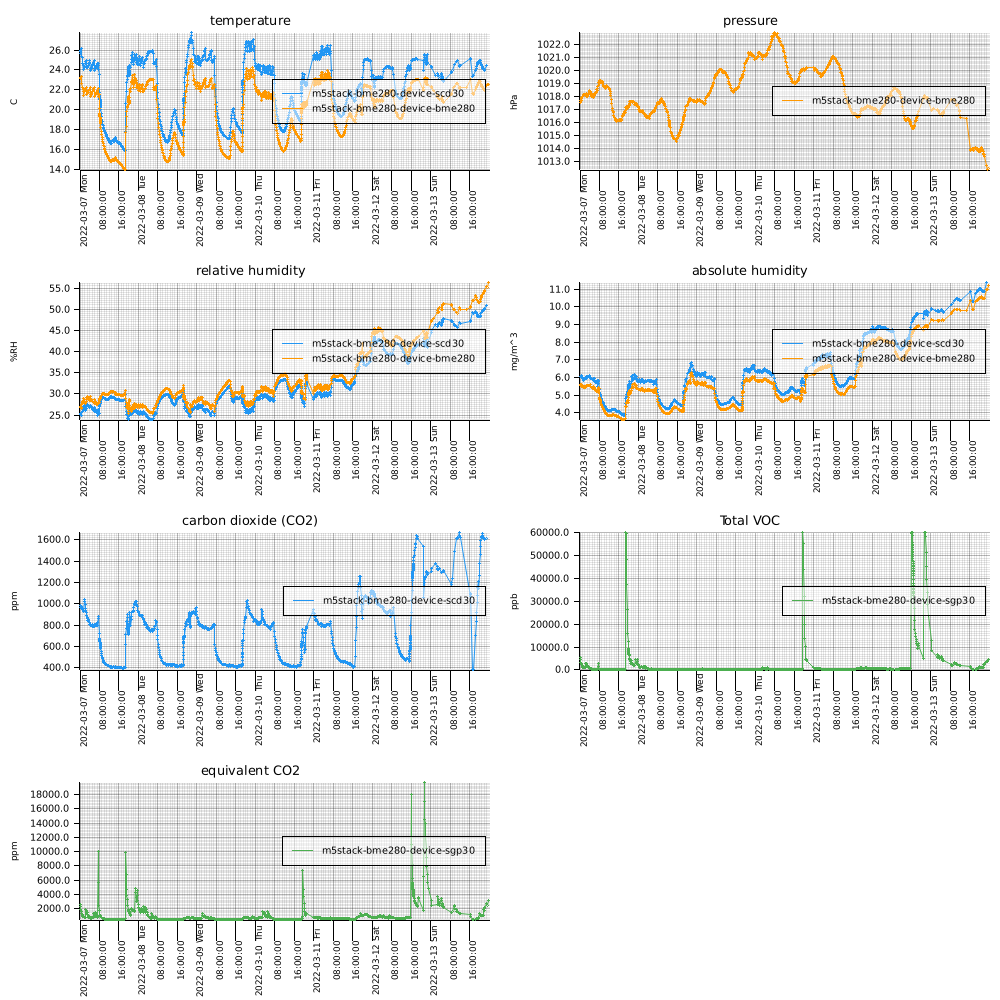

Data behind this chart, as committed beside it:
measuredAt, sensorId, temperature, humidity, pressure, tvoc, eCo2, co2, absolute_humidity
2022-03-07T00:01:00+0900, m5stack-bme280-device-sgp30, , , , 5320, 2617, , 
2022-03-07T00:04:00+0900, m5stack-bme280-device-scd30, 25.69, 25.44, , , , 985.0, 6.073
2022-03-07T00:08:00+0900, m5stack-bme280-device-bme280, 23.16, 26.93, 1018, , , , 5.573
2022-03-07T00:11:00+0900, m5stack-bme280-device-sgp30, , , , 4771, 2248, , 
2022-03-07T00:14:00+0900, m5stack-bme280-device-scd30, 25.82, 25.2, , , , 987.0, 6.058
2022-03-07T00:18:00+0900, m5stack-bme280-device-bme280, 23.23, 26.71, 1018, , , , 5.55
2022-03-07T00:21:00+0900, m5stack-bme280-device-sgp30, , , , 3430, 1868, , 
2022-03-07T00:24:00+0900, m5stack-bme280-device-scd30, 25.94, 25.09, , , , 965.0, 6.075
2022-03-07T00:28:00+0900, m5stack-bme280-device-bme280, 23.33, 26.66, 1018, , , , 5.572
2022-03-07T00:31:00+0900, m5stack-bme280-device-sgp30, , , , 2708, 1616, , 
2022-03-07T00:34:00+0900, m5stack-bme280-device-scd30, 26.11, 24.99, , , , 968.0, 6.108
2022-03-07T00:38:00+0900, m5stack-bme280-device-bme280, 23.36, 26.64, 1018, , , , 5.577
2022-03-07T00:41:00+0900, m5stack-bme280-device-sgp30, , , , 2238, 1382, , 
2022-03-07T00:44:00+0900, m5stack-bme280-device-scd30, 25.35, 25.59, , , , 970.0, 5.993
2022-03-07T00:48:00+0900, m5stack-bme280-device-bme280, 22.61, 27.43, 1018, , , , 5.499
2022-03-07T00:51:00+0900, m5stack-bme280-device-sgp30, , , , 1851, 1212, , 
2022-03-07T00:54:00+0900, m5stack-bme280-device-scd30, 25.21, 25.79, , , , 951.0, 5.993
2022-03-07T00:58:00+0900, m5stack-bme280-device-bme280, 22.2, 28.17, 1018, , , , 5.52
2022-03-07T01:01:00+0900, m5stack-bme280-device-sgp30, , , , 1559, 1070, , 
2022-03-07T01:04:00+0900, m5stack-bme280-device-scd30, 24.67, 26.62, , , , 955.0, 6.001
2022-03-07T01:08:00+0900, m5stack-bme280-device-bme280, 22.19, 28, 1018, , , , 5.48
2022-03-07T01:11:00+0900, m5stack-bme280-device-sgp30, , , , 1307, 923.0, , 
2022-03-07T01:14:00+0900, m5stack-bme280-device-scd30, 24.09, 26.81, , , , 941.0, 5.849
2022-03-07T01:18:00+0900, m5stack-bme280-device-bme280, 21.82, 28.22, 1018, , , , 5.408
2022-03-07T01:21:00+0900, m5stack-bme280-device-sgp30, , , , 1212, 852.0, , 
2022-03-07T01:24:00+0900, m5stack-bme280-device-scd30, 24.49, 26.38, , , , 923.0, 5.886
2022-03-07T01:28:00+0900, m5stack-bme280-device-bme280, 22.04, 27.95, 1018, , , , 5.425
2022-03-07T01:31:00+0900, m5stack-bme280-device-sgp30, , , , 1127, 822.0, , 
2022-03-07T01:34:00+0900, m5stack-bme280-device-scd30, 24.05, 26.94, , , , 933.0, 5.865
2022-03-07T01:38:00+0900, m5stack-bme280-device-bme280, 21.4, 29.01, 1018, , , , 5.428
2022-03-07T01:41:00+0900, m5stack-bme280-device-sgp30, , , , 1089, 809.0, , 
2022-03-07T01:44:00+0900, m5stack-bme280-device-scd30, 24.21, 27.16, , , , 1021, 5.968
2022-03-07T01:48:00+0900, m5stack-bme280-device-bme280, 21.8, 28.75, 1018, , , , 5.503
2022-03-07T01:51:00+0900, m5stack-bme280-device-sgp30, , , , 1030, 787.0, , 
2022-03-07T01:54:00+0900, m5stack-bme280-device-scd30, 24.33, 26.9, , , , 1036, 5.949
2022-03-07T01:58:00+0900, m5stack-bme280-device-bme280, 21.9, 28.27, 1018, , , , 5.441
2022-03-07T02:01:00+0900, m5stack-bme280-device-sgp30, , , , 985.0, 770.0, , 
2022-03-07T02:04:00+0900, m5stack-bme280-device-scd30, 24.62, 26.35, , , , 990.0, 5.926
2022-03-07T02:08:00+0900, m5stack-bme280-device-bme280, 22.06, 27.82, 1018, , , , 5.406
2022-03-07T02:11:00+0900, m5stack-bme280-device-sgp30, , , , 930.0, 749.0, , 
2022-03-07T02:14:00+0900, m5stack-bme280-device-scd30, 24.81, 26.05, , , , 955.0, 5.919
2022-03-07T02:18:00+0900, m5stack-bme280-device-bme280, 22.14, 28, 1018, , , , 5.467
2022-03-07T02:21:00+0900, m5stack-bme280-device-sgp30, , , , 2844, 1847, , 
2022-03-07T02:24:00+0900, m5stack-bme280-device-scd30, 24.84, 26.44, , , , 934.0, 6.018
2022-03-07T02:28:00+0900, m5stack-bme280-device-bme280, 22.22, 28.25, 1018, , , , 5.541
2022-03-07T02:31:00+0900, m5stack-bme280-device-sgp30, , , , 2877, 1747, , 
2022-03-07T02:34:00+0900, m5stack-bme280-device-scd30, 24.96, 26.49, , , , 920.0, 6.07
2022-03-07T02:38:00+0900, m5stack-bme280-device-bme280, 22.27, 28.2, 1018, , , , 5.545
2022-03-07T02:41:00+0900, m5stack-bme280-device-sgp30, , , , 2300, 1456, , 
2022-03-07T02:44:00+0900, m5stack-bme280-device-scd30, 24.22, 27.03, , , , 889.0, 5.94
2022-03-07T02:48:00+0900, m5stack-bme280-device-bme280, 21.47, 29.2, 1018, , , , 5.484
2022-03-07T02:51:00+0900, m5stack-bme280-device-sgp30, , , , 1846, 1252, , 
2022-03-07T02:54:00+0900, m5stack-bme280-device-scd30, 24.27, 27.18, , , , 870.0, 5.991
2022-03-07T02:58:00+0900, m5stack-bme280-device-bme280, 21.68, 29.1, 1018, , , , 5.533
2022-03-07T03:01:00+0900, m5stack-bme280-device-sgp30, , , , 2156, 1406, , 
2022-03-07T03:04:00+0900, m5stack-bme280-device-scd30, 24.23, 27.43, , , , 862.0, 6.03
2022-03-07T03:08:00+0900, m5stack-bme280-device-bme280, 21.69, 29.29, 1018, , , , 5.572
2022-03-07T03:11:00+0900, m5stack-bme280-device-sgp30, , , , 1647, 1157, , 
2022-03-07T03:14:00+0900, m5stack-bme280-device-scd30, 24.33, 27.38, , , , 847.0, 6.055
2022-03-07T03:18:00+0900, m5stack-bme280-device-bme280, 21.72, 29.04, 1018, , , , 5.534
... 3,339 more rows
